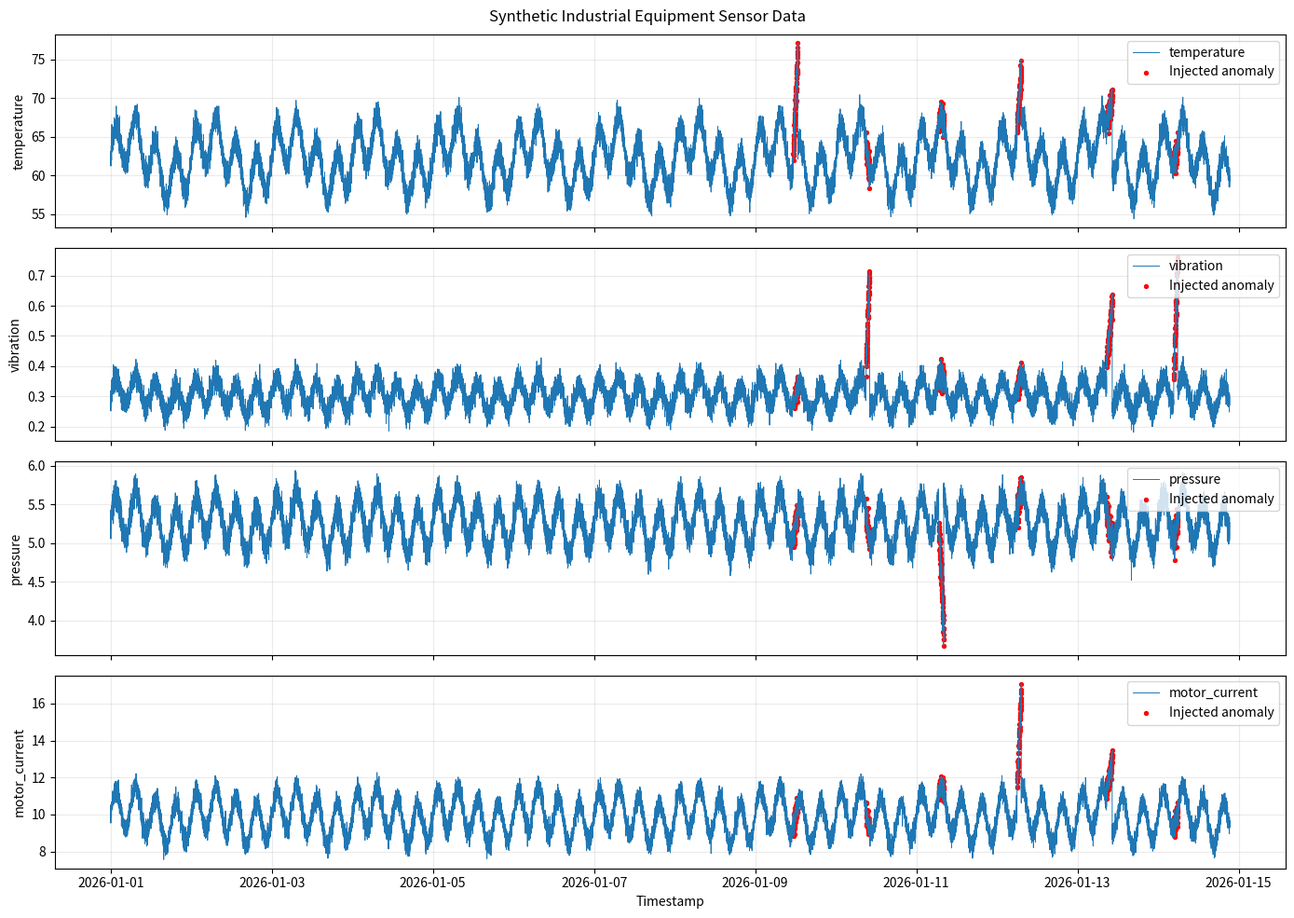

Recreate this plot in Python.
from pathlib import Path

import matplotlib.pyplot as plt
import numpy as np
import pandas as pd


SEED = 42
N_SAMPLES = 20_000
INTERVAL = "1min"
OUTPUT_DIR = Path("data")

ANOMALY_EVENTS = [
    (12_200, 80, "overheating"),
    (13_500, 65, "bearing_fault"),
    (14_800, 90, "pressure_drop"),
    (16_200, 75, "motor_overload"),
    (17_800, 100, "combined_fault"),
    (19_000, 70, "bearing_fault"),
]

SENSOR_COLUMNS = [
    "temperature",
    "vibration",
    "pressure",
    "motor_current",
]


def generate_normal_readings(n_samples=N_SAMPLES, seed=SEED, interval=INTERVAL):
    """Generate timestamped synthetic sensor readings without anomalies."""
    if n_samples <= 0:
        raise ValueError("n_samples must be positive")

    rng = np.random.default_rng(seed)
    timestamps = pd.date_range(
        start="2026-01-01 00:00:00",
        periods=n_samples,
        freq=interval
    )
    t = np.arange(n_samples)

    daily_cycle = np.sin(2 * np.pi * t / 1440)
    load = (
        0.60
        + 0.14 * np.sin(2 * np.pi * t / 360)
        + 0.06 * daily_cycle
        + rng.normal(0, 0.025, n_samples)
    )
    load = np.clip(load, 0.30, 0.95)

    return pd.DataFrame({
        "timestamp": timestamps,
        "temperature": (
            49 + 22 * load + 1.3 * daily_cycle
            + rng.normal(0, 0.65, n_samples)
        ),
        "vibration": (
            0.10 + 0.34 * load
            + rng.normal(0, 0.018, n_samples)
        ),
        "pressure": (
            4.0 + 2.1 * load
            + rng.normal(0, 0.075, n_samples)
        ),
        "motor_current": (
            5.0 + 8.2 * load
            + rng.normal(0, 0.20, n_samples)
        ),
        "anomaly": np.zeros(n_samples, dtype=int),
        "anomaly_type": np.full(n_samples, "normal", dtype=object)
    })


def inject_anomalies(df, anomaly_events=ANOMALY_EVENTS):
    """Inject labeled synthetic faults into a copy of the readings."""
    df = df.copy()
    n_samples = len(df)

    for start, duration, fault_type in anomaly_events:
        if start < 0 or duration < 0:
            raise ValueError("Anomaly starts and durations must be non-negative")

        end = min(start + duration, n_samples)
        idx = np.arange(start, end)
        if not len(idx):
            continue

        severity = np.linspace(0.2, 1.0, len(idx))

        if fault_type == "overheating":
            df.loc[idx, "temperature"] += 12 * severity
        elif fault_type == "bearing_fault":
            df.loc[idx, "vibration"] += 0.45 * severity
        elif fault_type == "pressure_drop":
            df.loc[idx, "pressure"] -= 1.8 * severity
        elif fault_type == "motor_overload":
            df.loc[idx, "motor_current"] += 5.0 * severity
            df.loc[idx, "temperature"] += 5.0 * severity
        elif fault_type == "combined_fault":
            df.loc[idx, "temperature"] += 10.0 * severity
            df.loc[idx, "vibration"] += 0.35 * severity
            df.loc[idx, "motor_current"] += 4.0 * severity
        else:
            raise ValueError(f"Unsupported anomaly type: {fault_type}")

        df.loc[idx, "anomaly"] = 1
        df.loc[idx, "anomaly_type"] = fault_type

    return df


def validate_dataset(df, n_samples=N_SAMPLES):
    """Validate generated rows, labels, and chronological timestamps."""
    if len(df) != n_samples:
        raise ValueError(
            f"Expected {n_samples} samples, got {len(df)}"
        )
    if df.isnull().any().any():
        raise ValueError("Generated dataset contains missing values")

    anomaly_start = int(n_samples * 0.60)
    if not (df.iloc[:anomaly_start]["anomaly"] == 0).all():
        raise ValueError("Anomalies must not occur in the first 60% of data")
    if not df["timestamp"].is_monotonic_increasing:
        raise ValueError("Timestamps must be monotonically increasing")


def save_dataset(df, output_dir=OUTPUT_DIR):
    """Save the generated dataset as a CSV and return its path."""
    output_dir = Path(output_dir)
    output_dir.mkdir(parents=True, exist_ok=True)
    csv_path = output_dir / "industrial_sensor_data.csv"
    df.to_csv(csv_path, index=False)
    return csv_path


def print_dataset_summary(df, csv_path):
    """Print dataset counts, example rows, and sensor statistics."""
    print("\nDataset generated successfully!")
    print("Saved to:", csv_path.resolve())
    print("\nDataset shape:")
    print(df.shape)
    print("\nFirst five rows:")
    print(df.head().to_string(index=False))
    print("\nAnomaly distribution:")
    print(df["anomaly"].value_counts())
    print("\nAnomaly types:")
    print(df["anomaly_type"].value_counts())
    print("\nSensor statistics:")
    print(df[SENSOR_COLUMNS].describe())


def plot_dataset(df, output_dir=OUTPUT_DIR, show=True):
    """Plot sensor data and injected anomalies; return the saved plot path."""
    output_dir = Path(output_dir)
    output_dir.mkdir(parents=True, exist_ok=True)
    anomalies = df[df["anomaly"] == 1]

    fig, axes = plt.subplots(
        4, 1,
        figsize=(14, 10),
        sharex=True
    )

    for ax, sensor in zip(axes, SENSOR_COLUMNS):
        ax.plot(
            df["timestamp"],
            df[sensor],
            linewidth=0.7,
            label=sensor
        )
        ax.scatter(
            anomalies["timestamp"],
            anomalies[sensor],
            color="red",
            s=8,
            label="Injected anomaly"
        )
        ax.set_ylabel(sensor)
        ax.legend(loc="upper right")
        ax.grid(alpha=0.25)

    axes[-1].set_xlabel("Timestamp")
    plt.suptitle("Synthetic Industrial Equipment Sensor Data")
    plt.tight_layout()

    plot_path = output_dir / "sensor_data_plot.png"
    plt.savefig(plot_path, dpi=150, bbox_inches="tight")
    if show:
        plt.show()
    else:
        plt.close(fig)
    return plot_path


def generate_dataset(
    n_samples=N_SAMPLES,
    seed=SEED,
    interval=INTERVAL,
    anomaly_events=ANOMALY_EVENTS,
    output_dir=OUTPUT_DIR,
    plot=True,
    show=True
):
    """Generate, validate, and save the synthetic dataset and optional plot."""
    df = generate_normal_readings(n_samples, seed, interval)
    df = inject_anomalies(df, anomaly_events)
    validate_dataset(df, n_samples)

    csv_path = save_dataset(df, output_dir)
    print_dataset_summary(df, csv_path)

    plot_path = None
    if plot:
        plot_path = plot_dataset(df, output_dir, show)
        print("\nPlot saved to:", plot_path.resolve())

    return {
        "data": df,
        "csv_path": csv_path,
        "plot_path": plot_path
    }


def main():
    """Generate the default dataset and display its plot."""
    generate_dataset()


if __name__ == "__main__":
    main()
